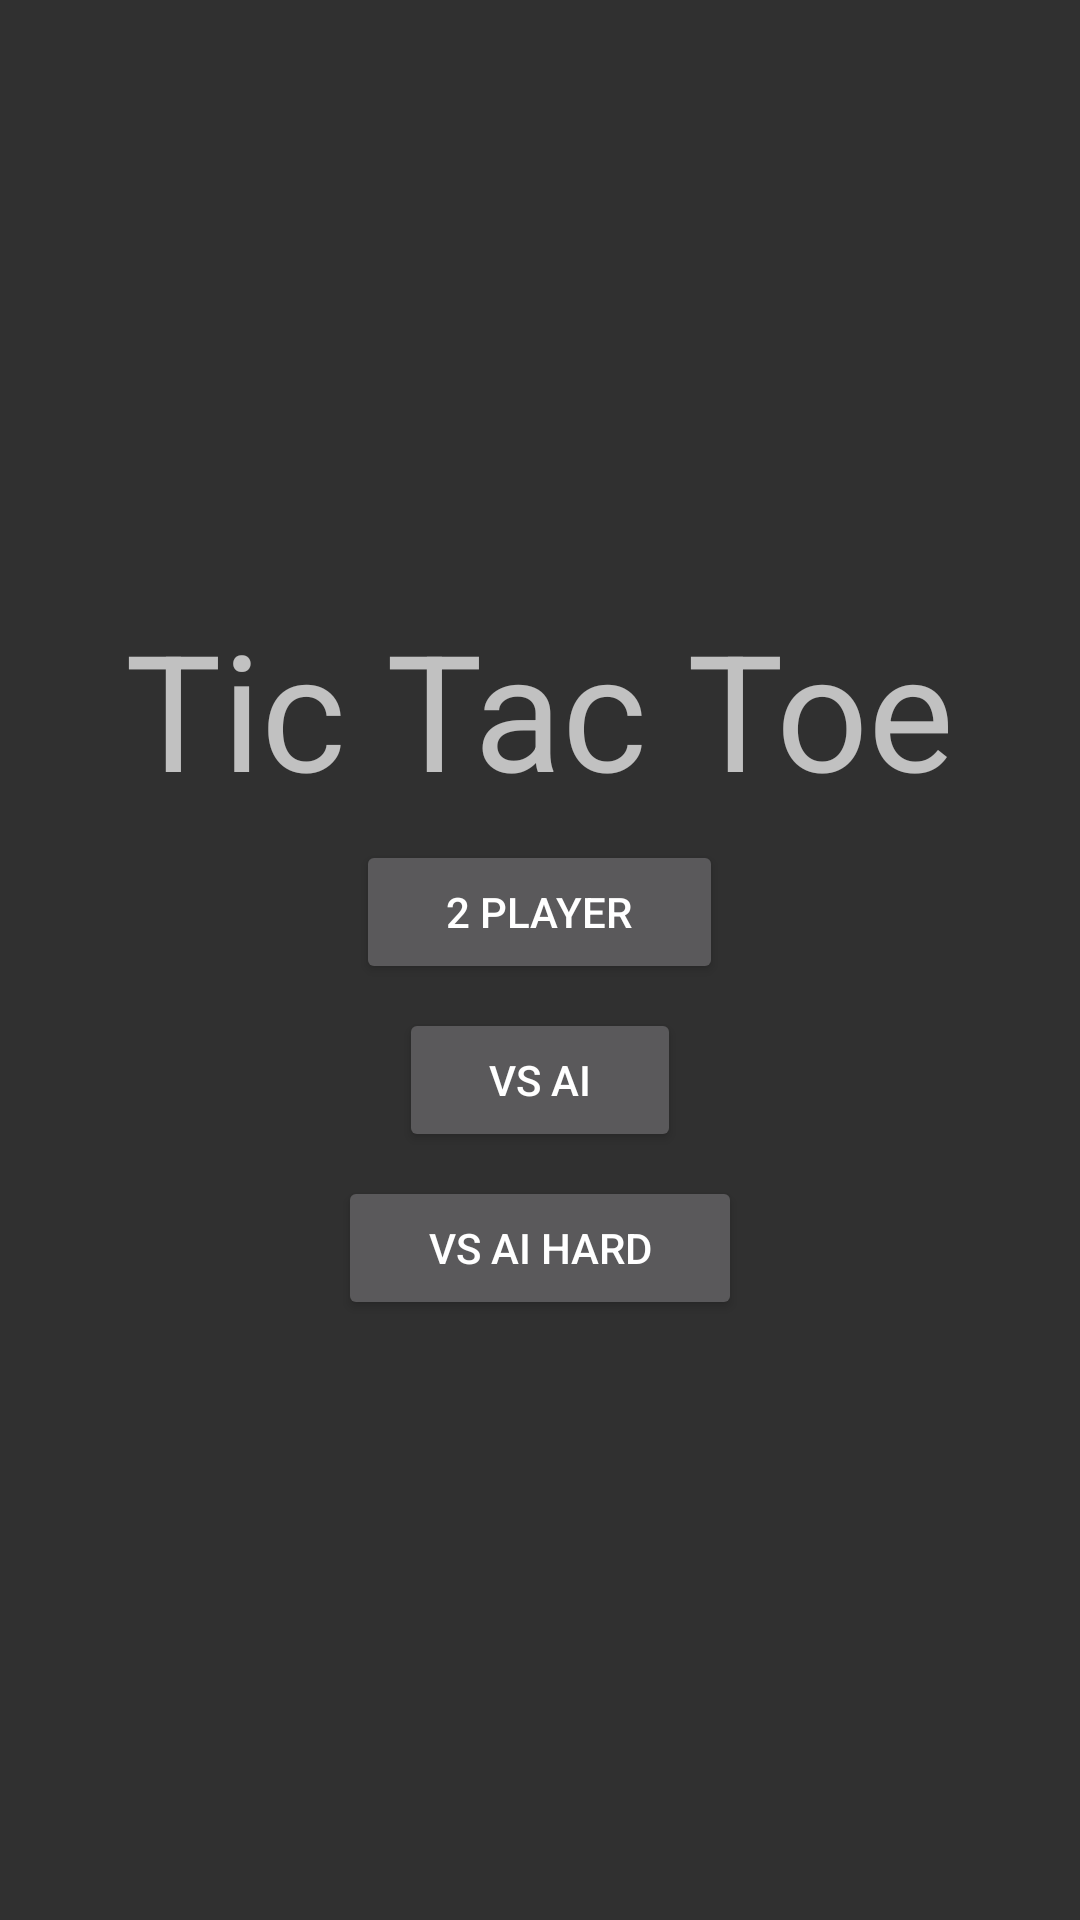

Write the Android layout XML for this screen, with the resource values it uses.
<!-- AndroidManifest.xml: application theme AppTheme -->
<!-- res/layout/activity_main_menu.xml -->
<?xml version="1.0" encoding="utf-8"?>
<LinearLayout xmlns:android="http://schemas.android.com/apk/res/android"
    xmlns:app="http://schemas.android.com/apk/res-auto"
    xmlns:tools="http://schemas.android.com/tools"
    android:layout_width="match_parent"
    android:layout_height="match_parent"
    tools:context=".MainMenu"
    android:orientation="vertical"
    android:gravity="center_horizontal|center_vertical">

    <TextView
        android:layout_width="wrap_content"
        android:layout_height="wrap_content"
        android:text="Tic Tac Toe"
        android:textSize="54sp"/>

    <Button
        android:id="@+id/against_player"
        android:layout_width="wrap_content"
        android:layout_height="wrap_content"
        android:layout_marginEnd="8dp"
        android:layout_marginStart="8dp"
        android:layout_marginTop="8dp"
        android:paddingStart="30dp"
        android:paddingEnd="30dp"
        android:text="2 Player"/>

    <Button
        android:id="@+id/against_ai"
        android:layout_width="wrap_content"
        android:layout_height="wrap_content"
        android:layout_marginBottom="8dp"
        android:layout_marginEnd="8dp"
        android:layout_marginStart="8dp"
        android:layout_marginTop="8dp"
        android:paddingStart="30dp"
        android:paddingEnd="30dp"
        android:text="VS AI"/>

    <Button
        android:id="@+id/against_ai_real"
        android:layout_width="wrap_content"
        android:layout_height="wrap_content"
        android:layout_marginEnd="8dp"
        android:layout_marginStart="8dp"
        android:paddingStart="30dp"
        android:paddingEnd="30dp"
        android:text="VS AI HARD"/>

</LinearLayout>
<!-- resources referenced by this layout -->
<resources>
  <style name="AppTheme" parent="Theme.AppCompat.NoActionBar">
          <item name="colorAccent">@color/colorAccent</item>
      </style>
  <color name="colorAccent">#ff4040</color>
</resources>
